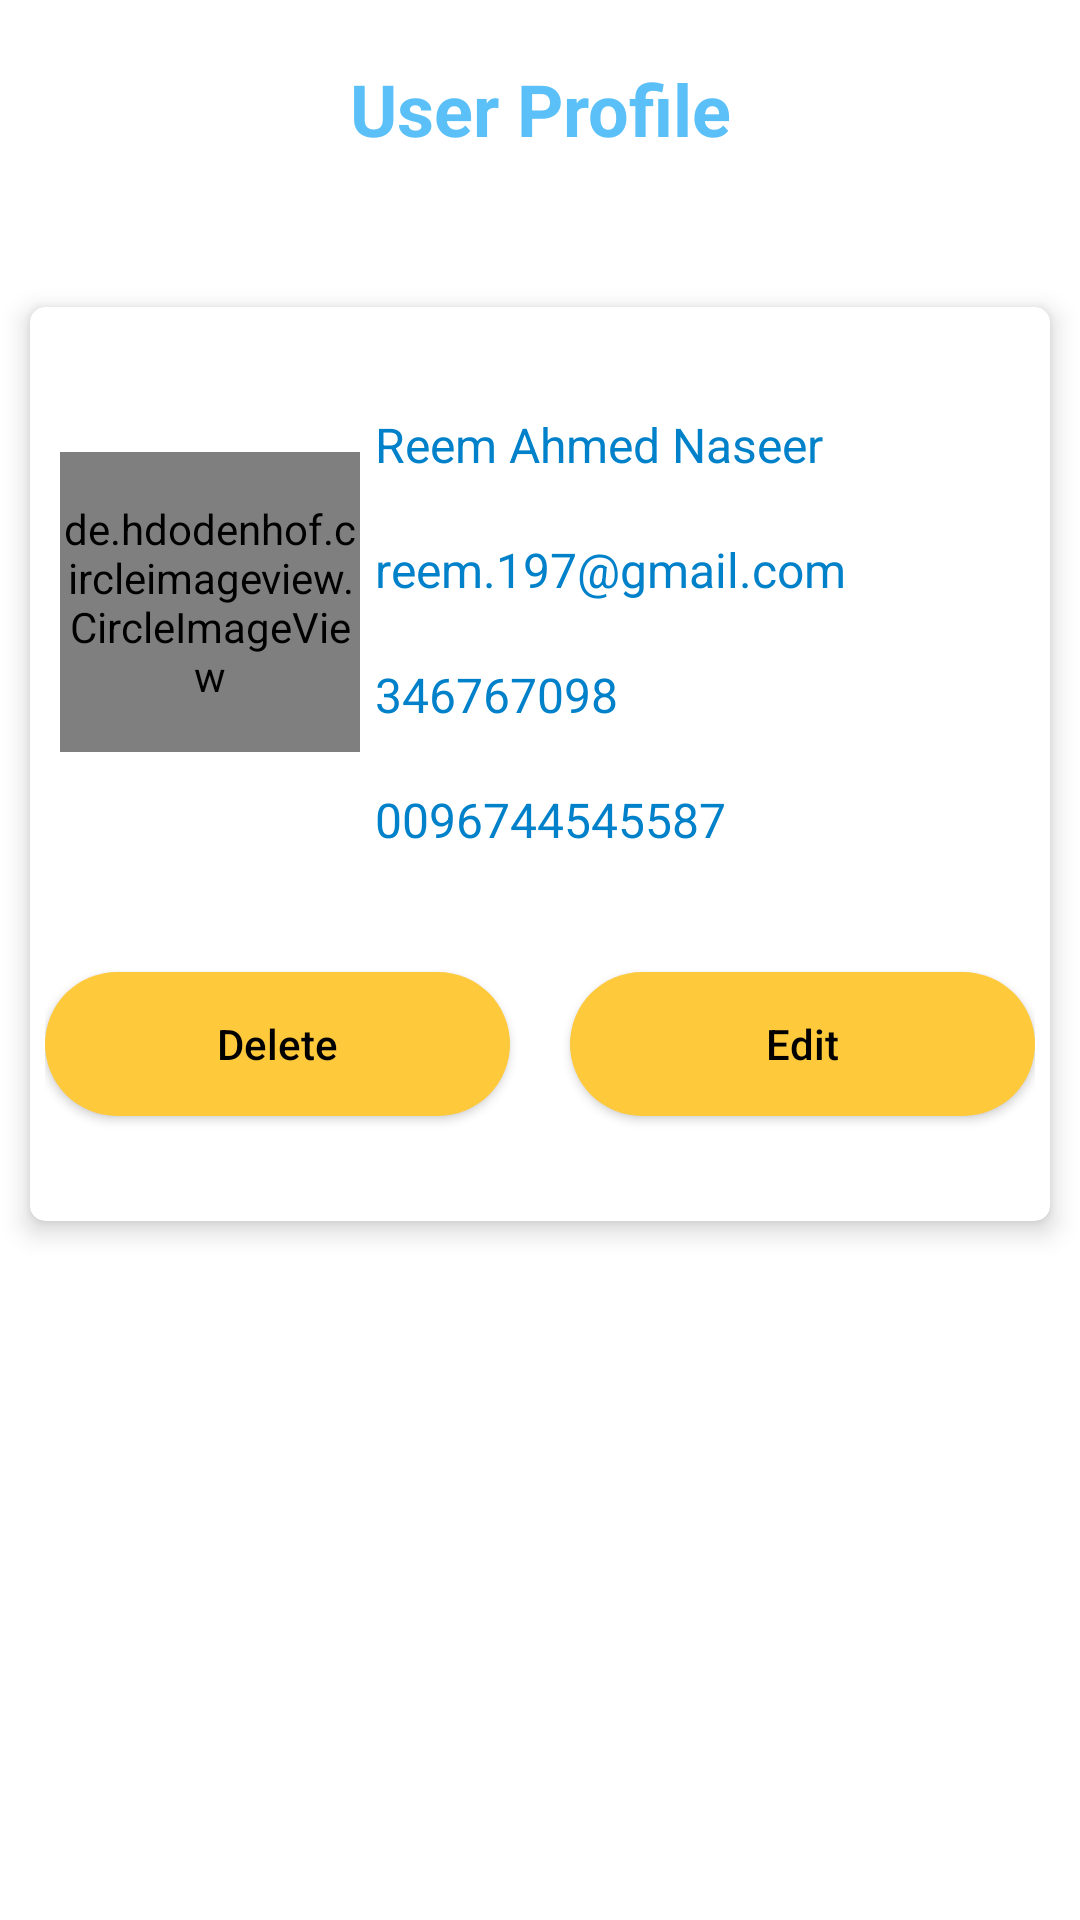

The Android layout XML behind this screen, and the referenced resources:
<!-- AndroidManifest.xml: application theme Theme.LogSignSQL -->
<!-- res/layout/profile_fragment.xml -->
<?xml version="1.0" encoding="utf-8"?>
<LinearLayout xmlns:android="http://schemas.android.com/apk/res/android"
    xmlns:app="http://schemas.android.com/apk/res-auto"
    xmlns:tools="http://schemas.android.com/tools"
    android:layout_width="match_parent"
    android:layout_height="match_parent"
    android:orientation="vertical"
    android:layoutDirection="ltr"
    tools:context=".ProfileFragment">

    <TextView
        android:layout_width="match_parent"
        android:layout_height="wrap_content"
        android:layout_gravity="center"
        android:layout_marginTop="20dp"
        android:text="User Profile"
        android:textAlignment="center"
        android:textColor="@color/ToolBar_SeaTour"
        android:textSize="24sp"
        android:textStyle="bold" />

    <LinearLayout
        android:layout_width="match_parent"
        android:layout_height="match_parent"
        android:layout_gravity="center_horizontal"
        android:layout_marginTop="40dp"
        android:orientation="vertical">

        <androidx.cardview.widget.CardView
            android:layout_width="match_parent"
            android:layout_height="wrap_content"
            android:layout_gravity="center"
            android:layout_margin="10dp"
            app:cardCornerRadius="5dp"
            app:cardElevation="5dp"
            app:cardUseCompatPadding="false">
            <LinearLayout
                android:layout_width="match_parent"
                android:layout_height="wrap_content"
                android:layout_gravity="center"
                android:orientation="vertical"
                android:padding="5dp">
            <LinearLayout
                android:layout_width="match_parent"
                android:layout_height="wrap_content"
                android:layout_gravity="center"
                android:orientation="horizontal"
                android:padding="5dp">

                <de.hdodenhof.circleimageview.CircleImageView

                    android:id="@+id/profile_image"
                    android:layout_width="100dp"
                    android:layout_height="100dp"
                    android:layout_gravity="center"
                    android:src="@drawable/userimgdefault"
                    app:civ_border_color="#eeeeee"
                    app:civ_border_width="1dp" />

                <LinearLayout
                    android:layout_width="match_parent"
                    android:layout_height="wrap_content"
                    android:padding="5dp"
                    android:orientation="vertical">
                    <TextView
                        android:id="@+id/txtShowProfileName"
                        android:layout_width="match_parent"
                        android:layout_height="wrap_content"
                        android:text="Reem Ahmed Naseer"
                        android:layout_marginTop="20dp"
                        android:textSize="16sp"
                        android:textColor="@color/DarkBlue_SeaTour"
                        android:tooltipText="الاسم" />

                    <TextView
                        android:id="@+id/txtShowEmail"
                        android:layout_width="match_parent"
                        android:layout_height="wrap_content"
                        android:maxLines="2"
                        android:layout_marginTop="20dp"
                        android:text="reem.197@gmail.com"
                        android:textColor="@color/DarkBlue_SeaTour"
                        android:textSize="16sp"
                        android:tooltipText="البريد الالكتروني" />

                    <TextView
                        android:id="@+id/txtShowPassword"
                        android:layout_width="match_parent"
                        android:layout_height="wrap_content"
                        android:maxLines="2"
                        android:layout_marginTop="20dp"
                        android:text="346767098"
                        android:textColor="@color/DarkBlue_SeaTour"
                        android:textSize="16sp"
                        android:tooltipText="كلمة السر" />

                    <TextView
                        android:id="@+id/txtShowRegisterDate"
                        android:layout_width="match_parent"
                        android:layout_height="wrap_content"
                        android:layout_marginTop="20dp"
                        android:maxLines="2"
                        android:text="0096744545587"
                        android:textSize="16sp"
                        android:textColor="@color/DarkBlue_SeaTour"
                        />
                </LinearLayout>

            </LinearLayout>
            <LinearLayout
                android:layout_width="match_parent"
                android:layout_height="wrap_content"
                android:orientation="horizontal"
                android:gravity="center">
                <Button
                    android:id="@+id/btnDelete"
                    android:layout_width="0dp"
                    android:layout_weight="1"
                    android:layout_height="wrap_content"
                    android:layout_marginTop="30dp"
                    android:layout_marginBottom="30dp"
                    android:textAllCaps="false"
                    android:layout_marginEnd="10dp"
                    android:background="@drawable/button_bk"
                    android:text="Delete"
                    android:textColor="@color/black" />
                <Button
                    android:id="@+id/btnUpdate"
                    android:layout_width="0dp"
                    android:layout_weight="1"
                    android:layout_height="wrap_content"
                    android:layout_marginStart="10dp"
                    android:layout_marginTop="30dp"
                    android:layout_marginBottom="30dp"
                    android:textAllCaps="false"
                    android:background="@drawable/button_bk"
                    android:text="Edit"
                    android:textColor="@color/black" />

            </LinearLayout>
            </LinearLayout>

        </androidx.cardview.widget.CardView>

    </LinearLayout>
</LinearLayout>
<!-- resources referenced by this layout -->
<resources>
  <color name="DarkBlue_SeaTour">#0081C9</color>
  <color name="ToolBar_SeaTour">#5BC0F8</color>
  <color name="black">#FF000000</color>
  <!-- drawable button_bk (drawable) -->
  <?xml version="1.0" encoding="utf-8"?>
  <shape xmlns:android="http://schemas.android.com/apk/res/android" android:shape="rectangle" >
      <corners
          android:radius="27dp" />
      <gradient
          android:angle="90"
          android:centerX="35%"
          android:startColor="@color/Yellow_SeaTour"
          android:endColor="@color/Yellow_SeaTour"
          android:type="linear"
          />
      <size
          android:width="170dp"
          android:height="40dp"
          />
  </shape>
  <!-- drawable userimgdefault: png bitmap (drawable, 10595 bytes) -->
  <style name="Theme.LogSignSQL" parent="Theme.MaterialComponents.DayNight.DarkActionBar">
          
          <item name="colorPrimary">@color/Lavender</item>
          <item name="colorPrimaryVariant">@color/Lavender</item>
          <item name="colorOnPrimary">@color/white</item>
          
          <item name="colorSecondary">@color/teal_200</item>
          <item name="colorSecondaryVariant">@color/teal_700</item>
          <item name="colorOnSecondary">@color/black</item>
          
          <item name="android:statusBarColor">?attr/colorPrimaryVariant</item>
          
      </style>
  <color name="Yellow_SeaTour">#FFC93C</color>
  <color name="white">#FFFFFF</color>
  <!-- not gathered from this repository: default colours our renderer supplied (Android Studio template values) -->
  <color name="teal_200">#FF03DAC5</color>
  <color name="teal_700">#FF018786</color>
</resources>
